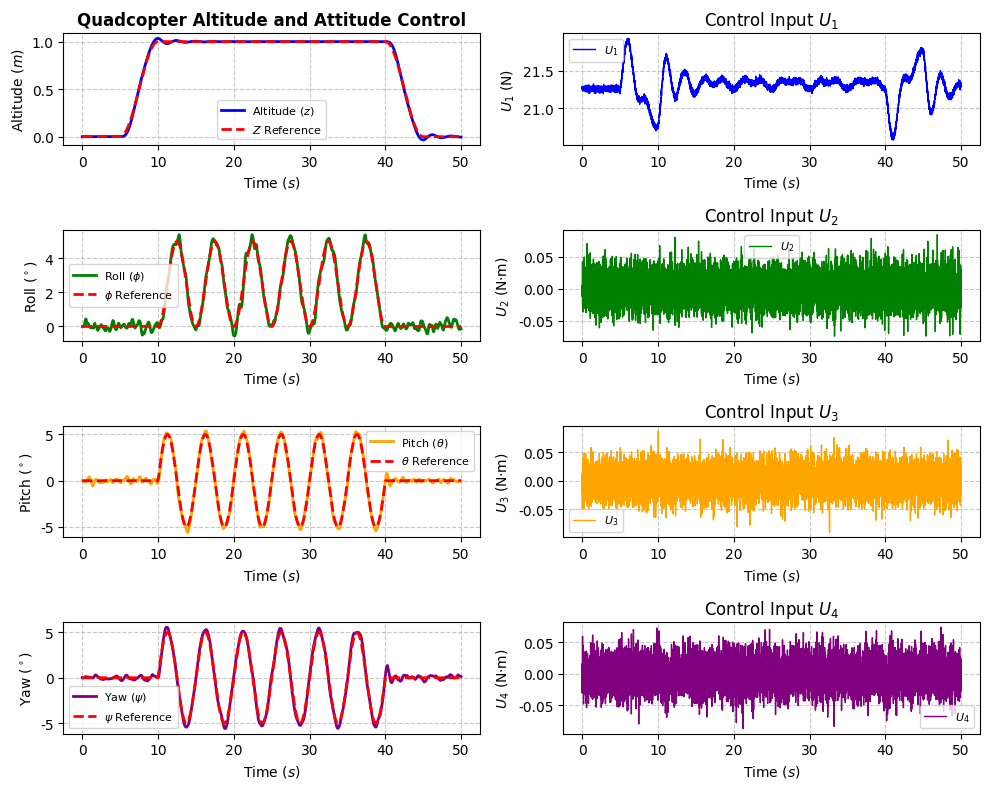

Source code (Python): (Note: this script raises an exception after producing the figure.)
#!/usr/bin/env python3
"""
Simulation Code for Quadcopter with Navio2 - Dynamic Model Integration
Author: Ishaq Hafez
Date: 1 Feb 2025
Version 6-03 without Animation
Note: PID with Adaptive Gains for Altitude, Roll, Pitch and Yaw.
Final Implementation of Adaptive PID
"""

# Standard Python Libraries
import time
import math
import os
from datetime import datetime

# Third-Party Libraries
import numpy as np
import scipy.io
import matplotlib.pyplot as plt
plt.rc('font', family='Arial')

# RK4 Integration
from scipy.integrate import solve_ivp

# Animation
from mpl_toolkits.mplot3d.art3d import Poly3DCollection
import matplotlib.animation as animation

# Dataset naming for training/plot scripts (C43 / C44)
SAVE_PREFIX = "C43_"
DEFAULT_DATASET_NAME = "sim_dataset_1"

# Control noise options injected after PID, before dynamics
#   NOISE_MODE: "prbs", "gaussian", or "none"
NOISE_MODE = "gaussian"
NOISE_SETTINGS = {
    "prbs": {
        "hold_steps": 40,  # Ts=0.005 -> 0.2 s
        "amplitude": np.array([0.001, 0.001, 0.001, 0.001]),  # [U1,U2,U3,U4]
        "taps": (6, 5),
        "width": 7,
        "seed": 1,  # only used to randomize initial sign/state
    },
    "gaussian": {
        "std": np.array([0.02, 0.02, 0.02, 0.02]),  # per-channel std
        "seed": 50,
    },
    "none": {},
}

# -------------------------- Dynamic Equation -------------------------- #
def dynamic_equation(t, state, control_inputs, parameters):
    """
    Computes the state derivative for the quadcopter using a state-space model.
    
    State vector:
      [x, x_dot, y, y_dot, z, z_dot, p, q, r, phi, theta, psi]
    
    Control inputs:
      [U1, U2, U3, U4]
    
    Parameters dictionary must include:
      'm'   : mass,
      'g'   : gravity,
      'Kdx' : drag coefficient in X,
      'Kdy' : drag coefficient in Y,
      'Kdz' : drag coefficient in Z,
      'Jx'  : moment of inertia about X,
      'Jy'  : moment of inertia about Y,
      'Jz'  : moment of inertia about Z,
      'Jp'  : propeller moment of inertia,
      'O'   : total propeller angular velocity (or a term representing its effect)
    """
    # Unpack state variables
    x, x_dot, y, y_dot, z, z_dot, p, q, r, phi, theta, psi = state
    U1, U2, U3, U4 = control_inputs

    # Translational accelerations
    x_ddot = ((math.cos(phi) * math.cos(psi) * math.sin(theta) +
               math.sin(phi) * math.sin(psi)) * U1 - parameters['Kdx'] * x_dot) / parameters['m']
    y_ddot = ((math.cos(phi) * math.sin(psi) * math.sin(theta) -
               math.cos(psi) * math.sin(phi)) * U1 - parameters['Kdy'] * y_dot) / parameters['m']
    z_ddot = ((math.cos(phi) * math.cos(theta) * U1 - parameters['Kdz'] * z_dot) / parameters['m']) - parameters['g']

    # Rotational accelerations
    p_dot = ((q * r * (parameters['Jy'] - parameters['Jz'])) -
             (parameters['Jp'] * q * parameters['O']) + U2) / parameters['Jx']
    q_dot = ((p * r * (parameters['Jz'] - parameters['Jx'])) +
             (parameters['Jp'] * p * parameters['O']) + U3) / parameters['Jy']
    r_dot = ((p * q * (parameters['Jx'] - parameters['Jy'])) + U4) / parameters['Jz']

    # Euler angle rates (kinematics)
    phi_dot = p + q * math.sin(phi) * math.tan(theta) + r * math.cos(phi) * math.tan(theta)
    theta_dot = q * math.cos(phi) - r * math.sin(phi)
    psi_dot = q * (math.sin(phi) / math.cos(theta)) + r * (math.cos(phi) / math.cos(theta))

    # Assemble the state derivative vector
    state_dot = np.array([
        x_dot,   # derivative of x
        x_ddot,  # derivative of x_dot
        y_dot,   # derivative of y
        y_ddot,  # derivative of y_dot
        z_dot,   # derivative of z
        z_ddot,  # derivative of z_dot
        p_dot,   # derivative of p
        q_dot,   # derivative of q
        r_dot,   # derivative of r
        phi_dot, # derivative of phi
        theta_dot,  # derivative of theta
        psi_dot     # derivative of psi
    ])
    return state_dot

# RK4 Integration for state update
def rk4_step(dynamic_eq, t, state, control_inputs, parameters, dt):
    """
    Perform a single Runge-Kutta 4th order step.

    Args:
        dynamic_eq: Function to compute state derivatives.
        t: Current time.
        state: Current state vector.
        control_inputs: Control inputs [U1, U2, U3, U4].
        parameters: Dictionary of parameters for the dynamic equation.
        dt: Time step.

    Returns:
        Updated state after a single RK4 step.
    """
    k1 = dynamic_eq(t, state, control_inputs, parameters)
    k2 = dynamic_eq(t + dt / 2, state + k1 * (dt / 2), control_inputs, parameters)
    k3 = dynamic_eq(t + dt / 2, state + k2 * (dt / 2), control_inputs, parameters)
    k4 = dynamic_eq(t + dt, state + k3 * dt, control_inputs, parameters)
    return state + (dt / 6) * (k1 + 2 * k2 + 2 * k3 + k4)
 

# ---------------------- Helper & Controller Functions ---------------------- #
def apply_recursive_filter(new_value, filtered_list, alpha, max_buffer_length):
    if filtered_list:
        new_filtered_value = alpha * new_value + (1 - alpha) * filtered_list[-1]
    else:
        new_filtered_value = new_value
    filtered_list.append(new_filtered_value)
    if len(filtered_list) > max_buffer_length:
        filtered_list.pop(0)
    return new_filtered_value


def reference_generator(sim_time, initial_Z, initial_phi, initial_theta, initial_psi, signal=6):
    """
    Generates reference signals for altitude and attitude.
    For signal == 5: Smooth transition to zero and later a yaw step to 30 deg.
    For signal == 6: Smooth climb to 1 m, hold 30 s with attitude excitation,
                     then smooth descent back to 0 and rest.
    """
    if signal == 5:
        T = 5              # Duration for smooth transition
        hold_time = T + 5  # Hold at zero for 5 seconds
        step_time = hold_time + 80  # Yaw steps to 30 deg after this time
        if sim_time < T:
            Z_des_GF = 0.0
            phi_des = initial_phi * 0.5 * (1 + np.cos(np.pi * sim_time / T))
            theta_des = initial_theta * 0.5 * (1 + np.cos(np.pi * sim_time / T))
            psi_des = initial_psi * 0.5 * (1 + np.cos(np.pi * sim_time / T))
        elif sim_time < hold_time:
            Z_des_GF = 0.0
            phi_des = 0.0
            theta_des = 0.0
            psi_des = 0.0
        elif sim_time < step_time:
            Z_des_GF = 1
            phi_des = 1 * (np.pi / 180)
            theta_des = 1 * (np.pi / 180)
            psi_des = 1 * (np.pi / 180)

            # Sinusoidal references for Z, phi, theta, and psi
            A_Z, A_phi, A_theta, A_psi = 1, 1 * (np.pi / 180), 1 * (np.pi / 180), 1 * (np.pi / 180)  # Amplitudes
            omega_Z, omega_phi, omega_theta, omega_psi = 2 * 0.5 * np.pi / T, 2 * np.pi / T, 2 * np.pi / T, 2 * np.pi / T  # Frequencies
            Z_des_GF = (A_Z / 2) * (1 - np.cos(omega_Z * sim_time))
            phi_des = (A_phi / 2) * (1 - np.cos(omega_phi * sim_time))
            theta_des = A_theta * np.sin(omega_theta * sim_time)
            psi_des = A_psi * np.sin(omega_psi * sim_time)
        else:
            Z_des_GF = 0.0
            phi_des = 0.0
            theta_des = 0.0
            psi_des = 0.0
    elif signal == 6:
        # Timings
        T_wait = 5.0    # hold at 0 before climb
        T_up = 5.0
        T_hold = 30.0
        T_down = 5.0
        A_Z = 1.0
        A_phi = 5 * (np.pi / 180)
        A_theta = 5 * (np.pi / 180)
        A_psi = 5 * (np.pi / 180)
        omega_phi = 2 * np.pi / T_up
        omega_theta = 2 * np.pi / T_up
        omega_psi = 2 * np.pi / T_up

        if sim_time < T_wait:
            # Initial hold at zero
            Z_des_GF = 0.0
            phi_des = theta_des = psi_des = 0.0
        elif sim_time < T_wait + T_up:
            # Smooth half-cosine up from 0 to 1 m
            t_up = sim_time - T_wait
            Z_des_GF = (A_Z / 2) * (1 - np.cos(np.pi * t_up / T_up))
            phi_des = theta_des = psi_des = 0.0
        elif sim_time < T_wait + T_up + T_hold:
            # Hold at 1 m and excite attitude with small sinusoids
            t_mid = sim_time - (T_wait + T_up)
            Z_des_GF = A_Z
            phi_des = (A_phi / 2) * (1 - np.cos(omega_phi * t_mid))
            theta_des = A_theta * np.sin(omega_theta * t_mid)
            psi_des = A_psi * np.sin(omega_psi * t_mid)
        elif sim_time < T_wait + T_up + T_hold + T_down:
            # Smooth half-cosine back down to 0
            t_down = sim_time - (T_wait + T_up + T_hold)
            Z_des_GF = (A_Z / 2) * (1 + np.cos(np.pi * t_down / T_down))
            phi_des = theta_des = psi_des = 0.0
        else:
            # Rest at zero
            Z_des_GF = 0.0
            phi_des = theta_des = psi_des = 0.0
    else:
        phi_des = theta_des = psi_des = 0.0
        Z_des_GF = 0.0
    return Z_des_GF, phi_des, theta_des, psi_des


def attitude_PID(Z_des_GF, phi_des, theta_des, psi_des, Z_meas, phi_meas, theta_meas, psi_meas, 
                 p_meas, q_meas, r_meas, 
                 Z_KP, Z_KI, Z_KD, 
                 Phi_KP, Phi_KI, Phi_KD, 
                 Theta_KP, Theta_KI, Theta_KD, 
                 Psi_KP, Psi_KI, Psi_KD, Ts, m, g):
    """
    Attitude PID controller: computes control input U1 and desired angular rates.
    """
    global z_error_sum, phi_error_sum, theta_error_sum, psi_error_sum
    global previous_z_error, previous_phi_error, previous_theta_error, previous_psi_error

    # Altitude PID
    z_error = Z_des_GF - Z_meas
    z_error_sum += z_error * Ts
    z_error_dot = (z_error - previous_z_error) / Ts
    cp = Z_KP * z_error
    ci = Z_KI * z_error_sum
    cd = Z_KD * z_error_dot
    #U1 = (cp + ci + cd)
    U1 = (cp + ci + cd) / (math.cos(theta_meas) * math.cos(phi_meas)) + (m * g) / (math.cos(theta_meas) * math.cos(phi_meas))
 
    previous_z_error = z_error

    # Roll PID
    phi_error = phi_des - phi_meas
    phi_error_sum += phi_error * Ts
    phi_error_dot = (phi_error - previous_phi_error) / Ts
    cp = Phi_KP * phi_error
    ci = Phi_KI * phi_error_sum
    cd = Phi_KD * phi_error_dot
    p_desired = cp + ci + cd
    previous_phi_error = phi_error

    # Pitch PID
    theta_error = theta_des - theta_meas
    theta_error_sum += theta_error * Ts
    theta_error_dot = (theta_error - previous_theta_error) / Ts
    cp = Theta_KP * theta_error
    ci = Theta_KI * theta_error_sum
    cd = Theta_KD * theta_error_dot
    q_desired = cp + ci + cd
    previous_theta_error = theta_error

    # Yaw PID
    psi_error = psi_des - psi_meas
    psi_error_sum += psi_error * Ts
    psi_error_dot = (psi_error - previous_psi_error) / Ts
    cp = Psi_KP * psi_error
    ci = Psi_KI * psi_error_sum
    cd = Psi_KD * psi_error_dot
    r_desired = cp + ci + cd
    previous_psi_error = psi_error

    return U1, p_desired, q_desired, r_desired

def rate_PID(p_desired, q_desired, r_desired, p_meas, q_meas, r_meas, 
             P_KP, P_KI, P_KD, Q_KP, Q_KI, Q_KD, R_KP, R_KI, R_KD, Ts, PQR_PID_Enable):
    """
    Rate PID controller: computes additional control inputs U2, U3, U4.
    """
    global p_error_sum, q_error_sum, r_error_sum
    global previous_p_error, previous_q_error, previous_r_error

    if PQR_PID_Enable:
        p_error = p_desired - p_meas
        p_error_sum += p_error * Ts
        p_error_dot = (p_error - previous_p_error) / Ts
        cp = P_KP * p_error
        ci = P_KI * p_error_sum
        cd = P_KD * p_error_dot
        U2 = cp + ci + cd
        previous_p_error = p_error

        q_error = q_desired - q_meas
        q_error_sum += q_error * Ts
        q_error_dot = (q_error - previous_q_error) / Ts
        cp = Q_KP * q_error
        ci = Q_KI * q_error_sum
        cd = Q_KD * q_error_dot
        U3 = cp + ci + cd
        previous_q_error = q_error

        r_error = r_desired - r_meas
        r_error_sum += r_error * Ts
        r_error_dot = (r_error - previous_r_error) / Ts
        cp = R_KP * r_error
        ci = R_KI * r_error_sum
        cd = R_KD * r_error_dot
        U4 = cp + ci + cd
        previous_r_error = r_error
    else:
        U2 = p_desired
        U3 = q_desired
        U4 = r_desired

    return U2, U3, U4

def motor_speed(U1, U2, U3, U4, KT, Kd, l, max_motor_speed, min_motor_speed):
    """
    Calculates motor speeds (rad/s) based on control inputs.
    """
    w1_squared = U1 / (4 * KT) - U3 / (2 * KT * l) - U4 / (4 * Kd)
    w2_squared = U1 / (4 * KT) - U2 / (2 * KT * l) + U4 / (4 * Kd)
    w3_squared = U1 / (4 * KT) + U3 / (2 * KT * l) - U4 / (4 * Kd)
    w4_squared = U1 / (4 * KT) + U2 / (2 * KT * l) + U4 / (4 * Kd)

    max_speed_squared = max_motor_speed ** 2
    min_speed_squared = min_motor_speed ** 2

    w1 = min(max(w1_squared, min_speed_squared), max_speed_squared)
    w2 = min(max(w2_squared, min_speed_squared), max_speed_squared)
    w3 = min(max(w3_squared, min_speed_squared), max_speed_squared)
    w4 = min(max(w4_squared, min_speed_squared), max_speed_squared)

    omega_1 = np.sqrt(w1)
    omega_2 = np.sqrt(w2)
    omega_3 = np.sqrt(w3)
    omega_4 = np.sqrt(w4)

    return omega_1, omega_2, omega_3, omega_4


def prbs_step(state, taps=(6, 5), width=7):
    """
    One step of a simple PRBS-LFSR. Returns (bit, new_state).
    """
    feedback = 0
    for t in taps:
        feedback ^= (state >> (t - 1)) & 1
    new_state = (state >> 1) | (feedback << (width - 1))
    bit = state & 1
    # Avoid all-zero state
    if new_state == 0:
        new_state = 1
    return bit, new_state


def apply_control_noise(u_vec, step_idx, noise_state):
    """
    Additive control noise dispatcher. Returns (perturbed_u, updated_state).
    """
    mode = NOISE_MODE.lower()
    if mode == "none":
        return u_vec, noise_state

    if mode == "prbs":
        cfg = NOISE_SETTINGS["prbs"]
        hold = cfg["hold_steps"]
        amp = cfg["amplitude"]
        taps = cfg["taps"]
        width = cfg["width"]
        prbs_state = noise_state.get("prbs_state", 0b1111111)
        prbs_sign = noise_state.get("prbs_sign", 1)

        if step_idx % hold == 0:
            bit, prbs_state = prbs_step(prbs_state, taps=taps, width=width)
            prbs_sign = 1 if bit else -1

        perturb = prbs_sign * amp
        noise_state.update({"prbs_state": prbs_state, "prbs_sign": prbs_sign})
        return u_vec + perturb, noise_state

    if mode == "gaussian":
        cfg = NOISE_SETTINGS["gaussian"]
        std = cfg["std"]
        rng = noise_state.get("rng")
        if rng is None:
            rng = np.random.default_rng(cfg.get("seed", None))
            noise_state["rng"] = rng
        perturb = rng.normal(loc=0.0, scale=std, size=u_vec.shape)
        return u_vec + perturb, noise_state

    # Fallback: no noise if misconfigured
    return u_vec, noise_state

# Global variables for attitude PID integration and error storage
z_error_sum = 0
phi_error_sum = 0
theta_error_sum = 0
psi_error_sum = 0
previous_z_error = 0
previous_phi_error = 0 
previous_theta_error = 0
previous_psi_error = 0

# Global variables for rate PID integration and error storage
p_error_sum = 0
q_error_sum = 0
r_error_sum = 0
previous_p_error = 0
previous_q_error = 0
previous_r_error = 0


def build_training_ready_dataset(sim_times, states_history, control_inputs_history,
                                 reference_history, rate_reference_history,
                                 motor_speeds_history, dataset_name):
    """
    Assemble a MAT-friendly payload that matches what C43/C44 expect, while
    also carrying altitude for future training.
    """
    attitude_only = states_history[:, 9:12]  # phi, theta, psi (rad)
    attitude_with_altitude = np.column_stack((states_history[:, 4], attitude_only))
    altitudes = np.column_stack((states_history[:, 4], states_history[:, 4], states_history[:, 5]))

    column_labels = {
        'sim_times': np.array(['seconds']),
        'control_input_data': np.array(['U1', 'U2', 'U3', 'U4'], dtype=object),
        'attitude_data': np.array(['phi_rad', 'theta_rad', 'psi_rad'], dtype=object),
        'attitude_with_altitude': np.array(['z_m', 'phi_rad', 'theta_rad', 'psi_rad'], dtype=object),
        'reference_data': np.array(['z_ref_m', 'phi_ref_rad', 'theta_ref_rad', 'psi_ref_rad'], dtype=object),
        'altitudes': np.array(['z_meas_m', 'z_est_m', 'z_dot_est_m_s'], dtype=object),
        'rate_reference_data': np.array(['p_des_rad_s', 'q_des_rad_s', 'r_des_rad_s'], dtype=object),
        'required_for_c43_c44': np.array(['sim_times', 'control_input_data', 'attitude_data', 'reference_data'], dtype=object)
    }

    dataset_payload = {
        'sim_times': sim_times.reshape(1, -1),
        'control_input_data': control_inputs_history,
        'attitude_data': attitude_only,
        'attitude_with_altitude': attitude_with_altitude,
        'reference_data': reference_history,
        'altitudes': altitudes,
        'rate_reference_data': rate_reference_history,
        'states_history': states_history,
        'motor_speeds_history': motor_speeds_history,
        'dataset_name': dataset_name,
        'save_prefix': SAVE_PREFIX,
        'column_labels': column_labels
    }
    return dataset_payload

def save_training_ready_dataset(payload, dataset_name):
    """
    Save the assembled dataset with the configured prefix.
    """
    file_name = f"{SAVE_PREFIX}{dataset_name}.mat"
    save_path = os.path.join(os.path.dirname(os.path.abspath(__file__)), file_name)
    scipy.io.savemat(save_path, payload)
    return save_path

# ----------------------------- Simulation Main ----------------------------- #
def main():
    # Simulation settings
    Ts = 0.005                    # Sampling time in seconds
    total_simulation_time = 50    # Total simulation time in seconds
    num_samples = int(total_simulation_time / Ts)
    
    # Quadcopter Physical Parameters  
    Quad_wo_P_S = 1.780
    Quad_base = 0.119
    Quad_rod = 0.221
    Quad_t_mot_prop = 4 * 0.012
    Quad_total = Quad_wo_P_S + Quad_base + Quad_rod + Quad_t_mot_prop
    m = Quad_total                # Mass (kg)
    g = 9.80665                   # Gravity (m/s^2)
    l = 0.225                     # Distance from the center to each motor (m)
    KT = 0.000022                 # Thrust coefficient (N/(rad/s)^2)
    Kd = l * KT                   # Drag torque coefficient (N·m/(rad/s)^2)
    min_motor_speed = 30          # Minimum motor speed (rad/s)
    max_motor_speed = 700         # Maximum motor speed (rad/s)
    
    # Control input limits  
    U1_max = KT * 4 * max_motor_speed ** 2
    U1_min = KT * 4 * min_motor_speed ** 2
    U2_max = KT * l * max_motor_speed ** 2
    U2_min = -KT * l * max_motor_speed ** 2
    U3_max = KT * l * max_motor_speed ** 2
    U3_min = -KT * l * max_motor_speed ** 2
    U4_max = Kd * 2 * max_motor_speed ** 2
    U4_min = -Kd * 2 * max_motor_speed ** 2
    
    # PID Parameters (tuning values)
    Z_KP, Z_KI, Z_KD = 15, 1, 2
    Phi_KP, Phi_KI, Phi_KD = 1, 0.1, 0.1
    Theta_KP, Theta_KI, Theta_KD = 1, 0.1, 0.1
    Psi_KP, Psi_KI, Psi_KD = 1, 0.1, 0.1
    PQR_PID_Enable = False
    P_KP, P_KI, P_KD = 0.1, 0, 0.01
    Q_KP, Q_KI, Q_KD = 0.1, 0, 0.01
    R_KP, R_KI, R_KD = 0.1, 0, 0.01

    # Initial state vector: [x, x_dot, y, y_dot, z, z_dot, p, q, r, phi, theta, psi]
    state = np.zeros(12)
    state[4] = 0.0    # Altitude (z)
    state[9] = 0.0    # Roll (phi)
    state[10] = 0.0   # Pitch (theta)
    state[11] = 0.0   # Yaw (psi)
    
    # Initial reference values for the reference generator
    initial_Z = state[4]
    initial_phi = state[9]
    initial_theta = state[10]
    initial_psi = state[11]
    dataset_name = DEFAULT_DATASET_NAME
    
    # Prepare storage arrays for simulation results
    sim_times = np.zeros(num_samples)
    states_history = np.zeros((num_samples, 12))
    control_inputs_history = np.zeros((num_samples, 4))
    motor_speeds_history = np.zeros((num_samples, 4))
    reference_history = np.zeros((num_samples, 4))  # [Z_ref, phi_ref, theta_ref, psi_ref]
    rate_reference_history = np.zeros((num_samples, 3))  # [p_desired, q_desired, r_desired]
    noise_state = {}
    
    # Parameters dictionary for dynamics  
    parameters = {
        'm': m,
        'g': g,
        'l': l,
        'KT': KT,
        'Kd': Kd,
        'Kdx': 0.0057,    # drag coefficient in X
        'Kdy': 0.0057,    # drag coefficient in Y
        'Kdz': 0.0057,    # drag coefficient in Z
        'Jx': 0.0206,    # Moment of inertia about X
        'Jy': 0.0210,    # Moment of inertia about Y
        'Jz': 0.0351,    # Moment of inertia about Z
        'Jp': 0.0001,  # Propeller moment of inertia
        'O': 0.0       # Total propeller angular velocity (set accordingly)
    }

   
    # Simulation loop
    for i in range(num_samples):
        current_time = i * Ts
        sim_times[i] = current_time
        
        # In simulation, the "measured" state is the true state.
        x_meas    = state[0]
        x_dot_meas= state[1]
        y_meas    = state[2]
        y_dot_meas= state[3]
        z_meas    = state[4]
        z_dot_meas= state[5]
        p_meas    = state[6]
        q_meas    = state[7]
        r_meas    = state[8]
        phi_meas  = state[9]
        theta_meas= state[10]
        psi_meas  = state[11]
        
        # (Optional) Filtering; here we use measured values directly
        filtered_phi = phi_meas
        filtered_theta = theta_meas
        filtered_psi = psi_meas
        
        # Generate reference signals
        Z_des_GF, phi_des, theta_des, psi_des = reference_generator(current_time, initial_Z, initial_phi, initial_theta, initial_psi)
        reference_history[i, :] = [Z_des_GF, phi_des, theta_des, psi_des]

        # Compute controller outputs using attitude PID
        U1, p_desired, q_desired, r_desired = attitude_PID(
            Z_des_GF, phi_des, theta_des, psi_des,
            z_meas, filtered_phi, filtered_theta, filtered_psi,
            p_meas, q_meas, r_meas,
            Z_KP, Z_KI, Z_KD,
            Phi_KP, Phi_KI, Phi_KD,
            Theta_KP, Theta_KI, Theta_KD,
            Psi_KP, Psi_KI, Psi_KD,
            Ts, m, g)
        
        # Compute additional control inputs via rate PID (if enabled)
        U2, U3, U4 = rate_PID(p_desired, q_desired, r_desired,
                              p_meas, q_meas, r_meas,
                              P_KP, P_KI, P_KD,
                              Q_KP, Q_KI, Q_KD,
                              R_KP, R_KI, R_KD,
                              Ts, PQR_PID_Enable)
        rate_reference_history[i, :] = [p_desired, q_desired, r_desired]
        # Inject disturbance after PID, before saturation/dynamics
        U_vec, noise_state = apply_control_noise(np.array([U1, U2, U3, U4], dtype=float), i, noise_state)
        U1, U2, U3, U4 = U_vec
        
        # Enforce saturation limits
        U1 = max(min(U1, U1_max), U1_min)
        U2 = max(min(U2, U2_max), U2_min)
        U3 = max(min(U3, U3_max), U3_min)
        U4 = max(min(U4, U4_max), U4_min)
        control_inputs_history[i, :] = [U1, U2, U3, U4]
        
        # Calculate desired motor speeds
        omega_1, omega_2, omega_3, omega_4 = motor_speed(U1, U2, U3, U4, KT, Kd, l, max_motor_speed, min_motor_speed)
        motor_speeds_history[i, :] = [omega_1, omega_2, omega_3, omega_4]
        
        # Update the state using RK4  
        state = rk4_step(dynamic_equation, current_time, state, [U1, U2, U3, U4], parameters, Ts)
        states_history[i, :] = state

    # ------------------------- Plotting Results ------------------------- #
    # Improved Professional Plot with Control Inputs
    fig, axs = plt.subplots(4, 2, figsize=(10, 8))

    # Altitude Plot
    axs[0, 0].plot(sim_times, states_history[:, 4], label=r'Altitude $(z)$', linewidth=2, color='b')
    axs[0, 0].plot(sim_times, reference_history[:, 0], '--', label=r'$Z$ Reference', linewidth=2, color='r')
    axs[0, 0].set_title(r'Quadcopter Altitude and Attitude Control', fontsize=12, fontweight='bold')
    axs[0, 0].set_xlabel(r'Time $(s)$', fontsize=10)
    axs[0, 0].set_ylabel(r'Altitude $(m)$', fontsize=10)
    axs[0, 0].grid(True, linestyle='--', alpha=0.7)
    axs[0, 0].legend(fontsize=8)
    axs[0, 0].tick_params(axis='both', labelsize=10)

    # Control Input U1
    axs[0, 1].plot(sim_times, control_inputs_history[:, 0], label=r'$U_1$', linewidth=1, color='b')
    axs[0, 1].set_title(r'Control Input $U_1$', fontsize=12)
    axs[0, 1].set_xlabel(r'Time $(s)$', fontsize=10)
    axs[0, 1].set_ylabel(r'$U_1$ (N)', fontsize=10)
    axs[0, 1].grid(True, linestyle='--', alpha=0.7)
    axs[0, 1].legend(fontsize=8)
    axs[0, 1].tick_params(axis='both', labelsize=10)

    # Roll Plot
    axs[1, 0].plot(sim_times, np.rad2deg(states_history[:, 9]), label=r'Roll $(\phi)$', linewidth=2, color='g')
    axs[1, 0].plot(sim_times, np.rad2deg(reference_history[:, 1]), '--', label=r'$\phi$ Reference', linewidth=2, color='r')
    axs[1, 0].set_xlabel(r'Time $(s)$', fontsize=10)
    axs[1, 0].set_ylabel(r'Roll $(^\circ)$', fontsize=10)
    axs[1, 0].grid(True, linestyle='--', alpha=0.7)
    axs[1, 0].legend(fontsize=8)
    axs[1, 0].tick_params(axis='both', labelsize=10)

    # Control Input U2
    axs[1, 1].plot(sim_times, control_inputs_history[:, 1], label=r'$U_2$', linewidth=1, color='g')
    axs[1, 1].set_title(r'Control Input $U_2$', fontsize=12)
    axs[1, 1].set_xlabel(r'Time $(s)$', fontsize=10)
    axs[1, 1].set_ylabel(r'$U_2$ (N·m)', fontsize=10)
    axs[1, 1].grid(True, linestyle='--', alpha=0.7)
    axs[1, 1].legend(fontsize=8)
    axs[1, 1].tick_params(axis='both', labelsize=10)

    # Pitch Plot
    axs[2, 0].plot(sim_times, np.rad2deg(states_history[:, 10]), label=r'Pitch $(\theta)$', linewidth=2, color='orange')
    axs[2, 0].plot(sim_times, np.rad2deg(reference_history[:, 2]), '--', label=r'$\theta$ Reference', linewidth=2, color='r')
    axs[2, 0].set_xlabel(r'Time $(s)$', fontsize=10)
    axs[2, 0].set_ylabel(r'Pitch $(^\circ)$', fontsize=10)
    axs[2, 0].grid(True, linestyle='--', alpha=0.7)
    axs[2, 0].legend(fontsize=8)
    axs[2, 0].tick_params(axis='both', labelsize=10)

    # Control Input U3
    axs[2, 1].plot(sim_times, control_inputs_history[:, 2], label=r'$U_3$', linewidth=1, color='orange')
    axs[2, 1].set_title(r'Control Input $U_3$', fontsize=12)
    axs[2, 1].set_xlabel(r'Time $(s)$', fontsize=10)
    axs[2, 1].set_ylabel(r'$U_3$ (N·m)', fontsize=10)
    axs[2, 1].grid(True, linestyle='--', alpha=0.7)
    axs[2, 1].legend(fontsize=8)
    axs[2, 1].tick_params(axis='both', labelsize=10)

    # Yaw Plot
    axs[3, 0].plot(sim_times, np.rad2deg(states_history[:, 11]), label=r'Yaw $(\psi)$', linewidth=2, color='purple')
    axs[3, 0].plot(sim_times, np.rad2deg(reference_history[:, 3]), '--', label=r'$\psi$ Reference', linewidth=2, color='r')
    axs[3, 0].set_xlabel(r'Time $(s)$', fontsize=10)
    axs[3, 0].set_ylabel(r'Yaw $(^\circ)$', fontsize=10)
    axs[3, 0].grid(True, linestyle='--', alpha=0.7)
    axs[3, 0].legend(fontsize=8)
    axs[3, 0].tick_params(axis='both', labelsize=10)

    # Control Input U4
    axs[3, 1].plot(sim_times, control_inputs_history[:, 3], label=r'$U_4$', linewidth=1, color='purple')
    axs[3, 1].set_title(r'Control Input $U_4$', fontsize=12)
    axs[3, 1].set_xlabel(r'Time $(s)$', fontsize=10)
    axs[3, 1].set_ylabel(r'$U_4$ (N·m)', fontsize=10)
    axs[3, 1].grid(True, linestyle='--', alpha=0.7)
    axs[3, 1].legend(fontsize=8)
    axs[3, 1].tick_params(axis='both', labelsize=10)

    plt.tight_layout()
    plt.show()


    # ------------------------- Save Data ------------------------- #
    sim_data = {
        'sim_times': sim_times,
        'states_history': states_history,
        'control_inputs_history': control_inputs_history,
        'motor_speeds_history': motor_speeds_history,
        'reference_history': reference_history
    }
    scipy.io.savemat('simulation_results.mat', sim_data)
    print("Simulation completed and data saved to 'simulation_results.mat'.")

    # Save training-ready dataset for C43/C44 (includes altitude)
    training_payload = build_training_ready_dataset(
        sim_times,
        states_history,
        control_inputs_history,
        reference_history,
        rate_reference_history,
        motor_speeds_history,
        dataset_name
    )
    dataset_file = save_training_ready_dataset(training_payload, dataset_name)
    print(f"Training-ready dataset saved to '{dataset_file}'.")
    

if __name__ == "__main__":
    main()
